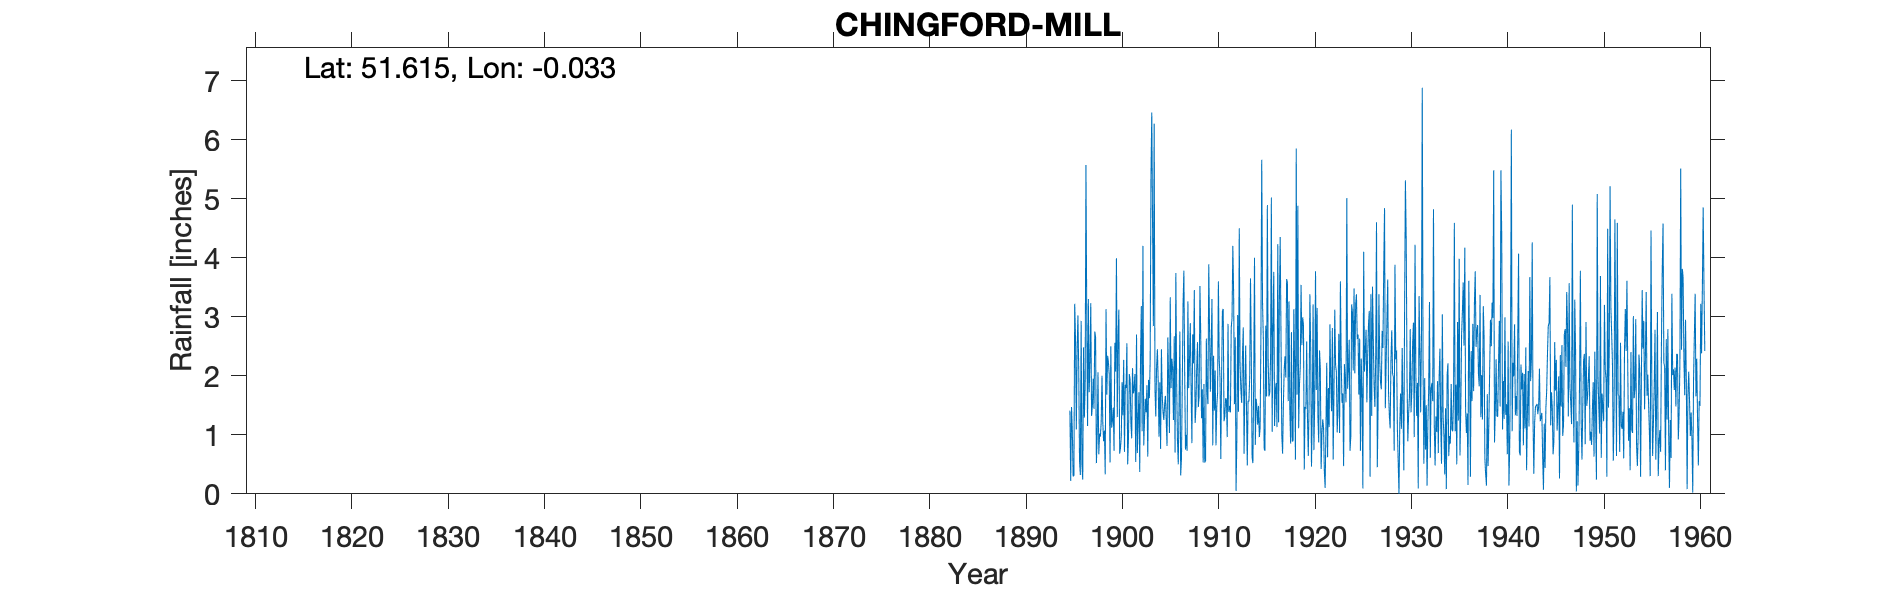

The file beside this chart, header and first rows:
CHINGFORD MILL, , , , , , , , , , , , , , , , , , , , , , , 
Grid ref, TQ363925, Long, -0.0328, Lat, 51.61, Elevation, 40, ft, , , , , , , , , , , , , , , 
Station no, 1234, , , , , , , , , , , , , , , , , , , , , , 
, 1890, 1891, 1892, 1893, 1894, 1895, 1896, 1897, 1898, 1899, 1900, 1901, 1902, 1903, 1904, 1905, 1906, 1907, 1908, 1909, 1910, 1911, 1912
January, , , , , , 1.41, 0.56, 1.72, 0.67, 2.22, 2.6, 0.5, 0.69, 1.84, 2.14, 1.25, 3.74, 0.75, 1.2, 0.53, 1.41, 1.23, 3.38
February, , , , , , 0.22, 0.32, 2.24, 1.02, 2.02, 3.12, 0.97, 1.25, 0.63, 2.45, 0.81, 1.87, 1, 1.46, 0.56, 2.09, 1.31, 1.52
March, , , , , , 1.47, 2.93, 3.23, 0.97, 0.53, 0.68, 2.03, 1.72, 1.93, 1.9, 2.65, 0.91, 0.73, 2.14, 2.63, 0.82, 1.62, 2.65
April, , , , , , 1.07, 0.5, 1.32, 1.23, 2.5, 0.78, 1.94, 0.37, 1.62, 0.97, 1.93, 0.5, 3.26, 2.57, 1.73, 1.48, 1.6, 0.05
May, , , , , , 0.3, 0.24, 1.49, 2, 1.12, 0.96, 1.2, 2.32, 2.25, 1.89, 1.03, 1.5, 1.79, 1.47, 1.52, 1.71, 0.96, 0.92
June, , , , , , 0.3, 2.48, 1.95, 1.2, 1.24, 1.89, 0.94, 3.18, 5.37, 0.76, 3.33, 2.75, 2.27, 1.65, 3.89, 3.6, 2.88, 3.03
July, , , , , , 3.22, 1.29, 1.44, 0.89, 1.46, 1.33, 2.13, 1.06, 6.46, 2.45, 1.79, 0.31, 2.89, 3.52, 2.77, 2.29, 1.39, 1.39
August, , , , , , 2.62, 1.81, 2.75, 1.07, 0.73, 2.27, 1.7, 4.2, 4.53, 1.68, 2.29, 0.6, 1.8, 2.7, 1.73, 1.96, 1.49, 4.5
September, , , , , , 1.09, 5.57, 2.65, 0.33, 2.56, 0.71, 1.79, 0.82, 2.84, 1.39, 2.13, 1.81, 0.86, 1.28, 2.47, 0.59, 1.38, 2.19
October, , , , , , 2.43, 2.94, 0.52, 3.13, 2.07, 1.85, 2.03, 1.26, 6.27, 1.25, 1.25, 3.22, 2.7, 1.77, 3.3, 1.99, 2.81, 1.76
November, , , , , , 3.02, 1.15, 1, 1.68, 3.99, 1.79, 0.54, 1.61, 1.77, 1.52, 2.67, 3.78, 2.21, 0.53, 0.82, 3.1, 2.98, 1.54
December, , , , , , 2.09, 3.3, 2.06, 2.34, 1.3, 2.55, 2.7, 1.38, 1.31, 1.66, 0.7, 2.03, 3.45, 1.86, 2.34, 3.13, 4.2, 2.35
Total, , , , , , 19.24, 23.09, 22.37, 16.53, 21.74, 20.53, 18.47, 19.86, 36.82, 20.06, 21.83, 23.02, 23.71, 22.15, 24.29, 24.17, 23.85, 25.28
